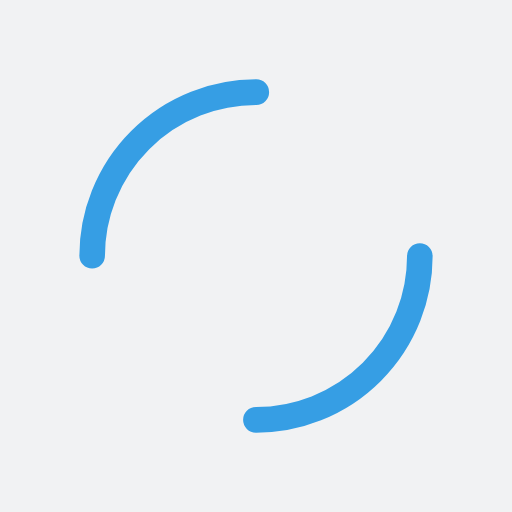
t = 0.00 s
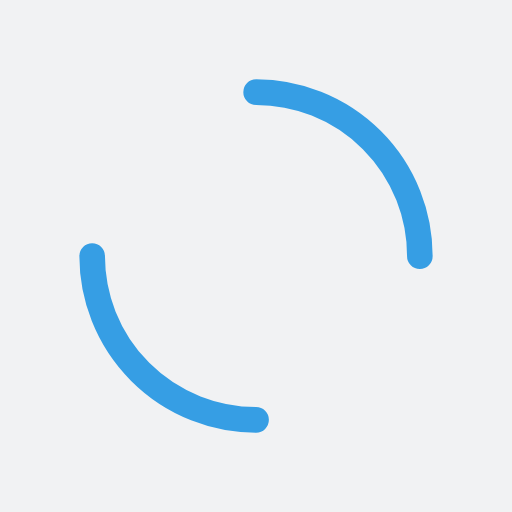
t = 0.28 s
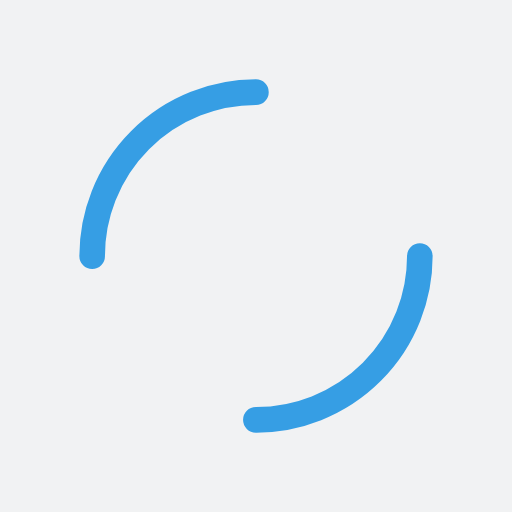
t = 0.57 s
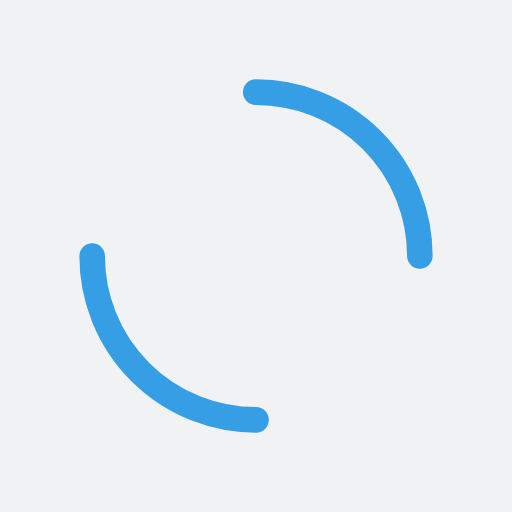
t = 0.85 s

The animated SVG that drew these frames (rendered in a browser with its animation timeline set to each time). Animation: 1 SMIL element (animateTransform=1); one cycle of 1.14 s, repeats indefinitely.

<?xml version="1.0" encoding="utf-8"?>
<svg xmlns="http://www.w3.org/2000/svg" xmlns:xlink="http://www.w3.org/1999/xlink" style="margin: auto; background: rgb(241, 242, 243); display: block; shape-rendering: auto;" width="200px" height="200px" viewBox="0 0 100 100" preserveAspectRatio="xMidYMid">
<circle cx="50" cy="50" r="32" stroke-width="5" stroke="#369ee4" stroke-dasharray="50.26548245743669 50.26548245743669" fill="none" stroke-linecap="round">
  <animateTransform attributeName="transform" type="rotate" repeatCount="indefinite" dur="1.1363636363636365s" keyTimes="0;1" values="0 50 50;360 50 50"></animateTransform>
</circle>
<!-- [ldio] generated by https://loading.io/ --></svg>